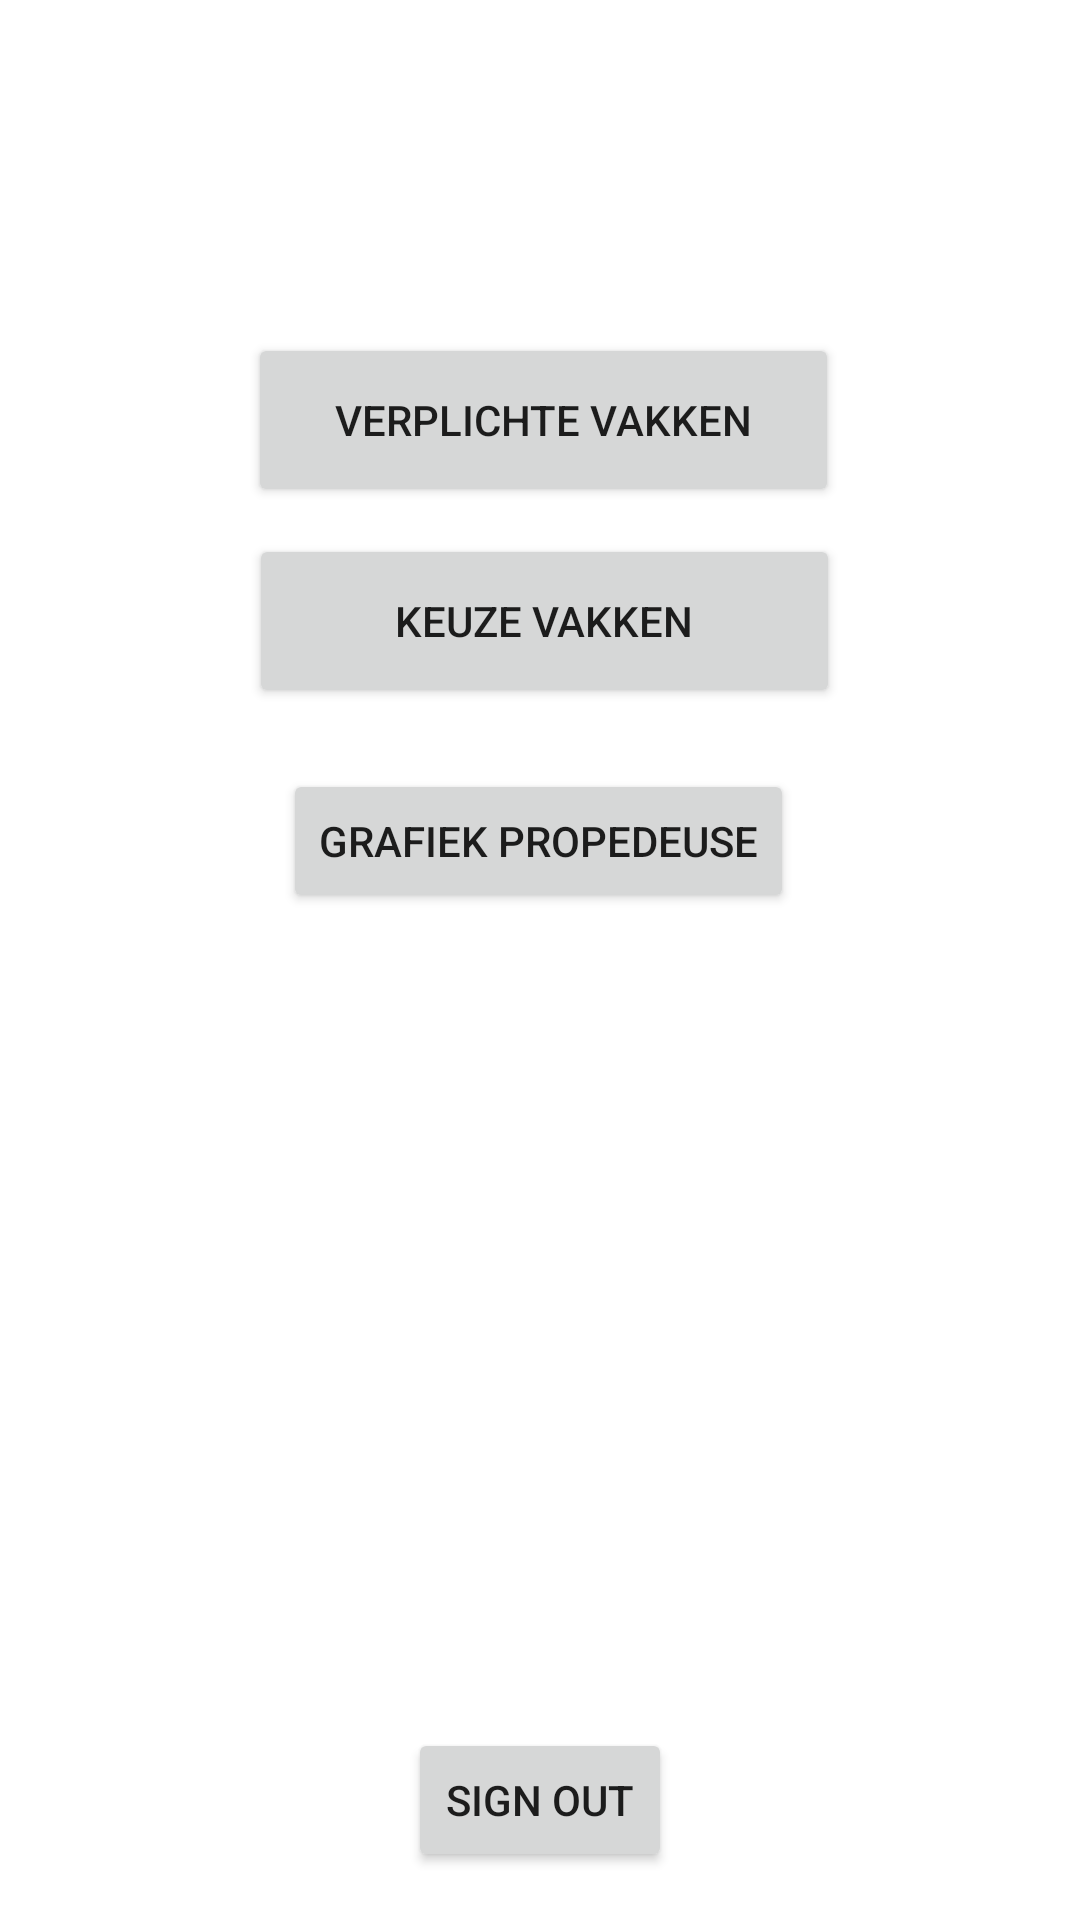

Layout XML and referenced resources for this Android screen:
<!-- AndroidManifest.xml: application theme Theme.Eindappstudieplanner -->
<!-- res/layout/activity_dashboard.xml -->
<?xml version="1.0" encoding="utf-8"?>
<androidx.constraintlayout.widget.ConstraintLayout xmlns:android="http://schemas.android.com/apk/res/android"
    xmlns:app="http://schemas.android.com/apk/res-auto"
    xmlns:tools="http://schemas.android.com/tools"
    android:layout_width="match_parent"
    android:layout_height="match_parent"
    tools:context=".activity.DashboardActivity">


    <Button
        android:id="@+id/vakken_btn"
        android:layout_width="197dp"
        android:layout_height="58dp"
        android:text="Verplichte Vakken"
        app:layout_constraintBottom_toBottomOf="parent"
        app:layout_constraintEnd_toEndOf="parent"
        app:layout_constraintHorizontal_bias="0.508"
        app:layout_constraintStart_toStartOf="parent"
        app:layout_constraintTop_toTopOf="parent"
        app:layout_constraintVertical_bias="0.191" />

    <Button
        android:id="@+id/keuzeVakkenBtn"
        android:layout_width="197dp"
        android:layout_height="58dp"
        android:text="Keuze Vakken"
        app:layout_constraintBottom_toBottomOf="parent"
        app:layout_constraintEnd_toEndOf="parent"
        app:layout_constraintHorizontal_bias="0.509"
        app:layout_constraintStart_toStartOf="parent"
        app:layout_constraintTop_toTopOf="parent"
        app:layout_constraintVertical_bias="0.306" />

    <Button
        android:id="@+id/sign_out_btn"
        android:layout_width="wrap_content"
        android:layout_height="wrap_content"
        android:layout_marginBottom="16dp"
        android:text="Sign Out"
        app:layout_constraintBottom_toBottomOf="parent"
        app:layout_constraintEnd_toEndOf="parent"
        app:layout_constraintStart_toStartOf="parent" />

    <Button
        android:id="@+id/testbtn"
        android:layout_width="wrap_content"
        android:layout_height="wrap_content"
        android:text="Grafiek Propedeuse"
        app:layout_constraintBottom_toTopOf="@+id/sign_out_btn"
        app:layout_constraintEnd_toEndOf="parent"
        app:layout_constraintHorizontal_bias="0.498"
        app:layout_constraintStart_toStartOf="parent"
        app:layout_constraintTop_toBottomOf="@+id/keuzeVakkenBtn"
        app:layout_constraintVertical_bias="0.07" />


</androidx.constraintlayout.widget.ConstraintLayout>
<!-- resources referenced by this layout -->
<resources>
  <style name="Theme.Eindappstudieplanner" parent="Theme.MaterialComponents.DayNight.DarkActionBar">
          
          <item name="colorPrimary">@color/purple_500</item>
          <item name="colorPrimaryVariant">@color/purple_700</item>
          <item name="colorOnPrimary">@color/white</item>
          
          <item name="colorSecondary">@color/teal_200</item>
          <item name="colorSecondaryVariant">@color/teal_700</item>
          <item name="colorOnSecondary">@color/black</item>
          
          <item name="android:statusBarColor" tools:targetApi="l">?attr/colorPrimaryVariant</item>
          
      </style>
  <!-- not gathered from this repository: default colours our renderer supplied (Android Studio template values) -->
  <color name="purple_500">#FF6200EE</color>
  <color name="purple_700">#FF3700B3</color>
  <color name="teal_200">#FF03DAC5</color>
  <color name="teal_700">#FF018786</color>
  <color name="black">#FF000000</color>
  <color name="white">#FFFFFFFF</color>
</resources>
